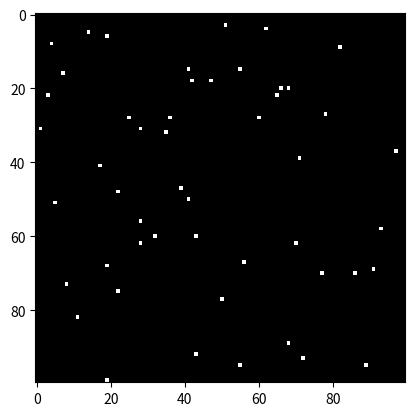

The script that saved this image: (Note: this script raises an exception after producing the figure.)
from matplotlib import animation
from matplotlib import pyplot as plt
import numpy as np
import random

def black():
    """
    Returns a 100x100 RGBA numpy array where each pixel is black with 100%
    opacity.
    """
    a = np.zeros((100, 100, 4))
    a[:,:,3] += 1
    return a

def render(points, a):
    """
    Given a list of (x, y) coordinates (`points`) and a numpy array (`a`)
    decrease the opacity of a[x, y] for each (x, y) in `points`. This has the
    effect of whitening the position of each particle. If multiple particles
    overlap, the position becomes whiter. It is a precondition that all (x, y)
    coordinates are within `a`.
    """
    dalpha = 1
    for (x, y) in points:
        a[x,y,3] = min(a[x,y,3] - dalpha, 1)

def main():
    n, m = 100, 100
    fig = plt.figure()
    im = plt.imshow(black(), interpolation="none")

    npoints = 50
    points = [(random.randint(0, n-1), random.randint(0, n-1)) for _ in range(npoints)]
    v = 2

    def init():
        a = black()
        render(points, a)
        im.set_array(a)
        return [im]

    def animate(i):
        points[:] = [((x + v) % m, (y + v) % n) for (x, y) in points]
        a = black()
        render(points, a)
        im.set_array(a)
        return [im]

    anim = animation.FuncAnimation(fig, animate, init_func=init,
                                   frames=256, interval=20, blit=True)
    anim.save('basic_animation.mp4', fps=10)

if __name__ == "__main__":
    main()
